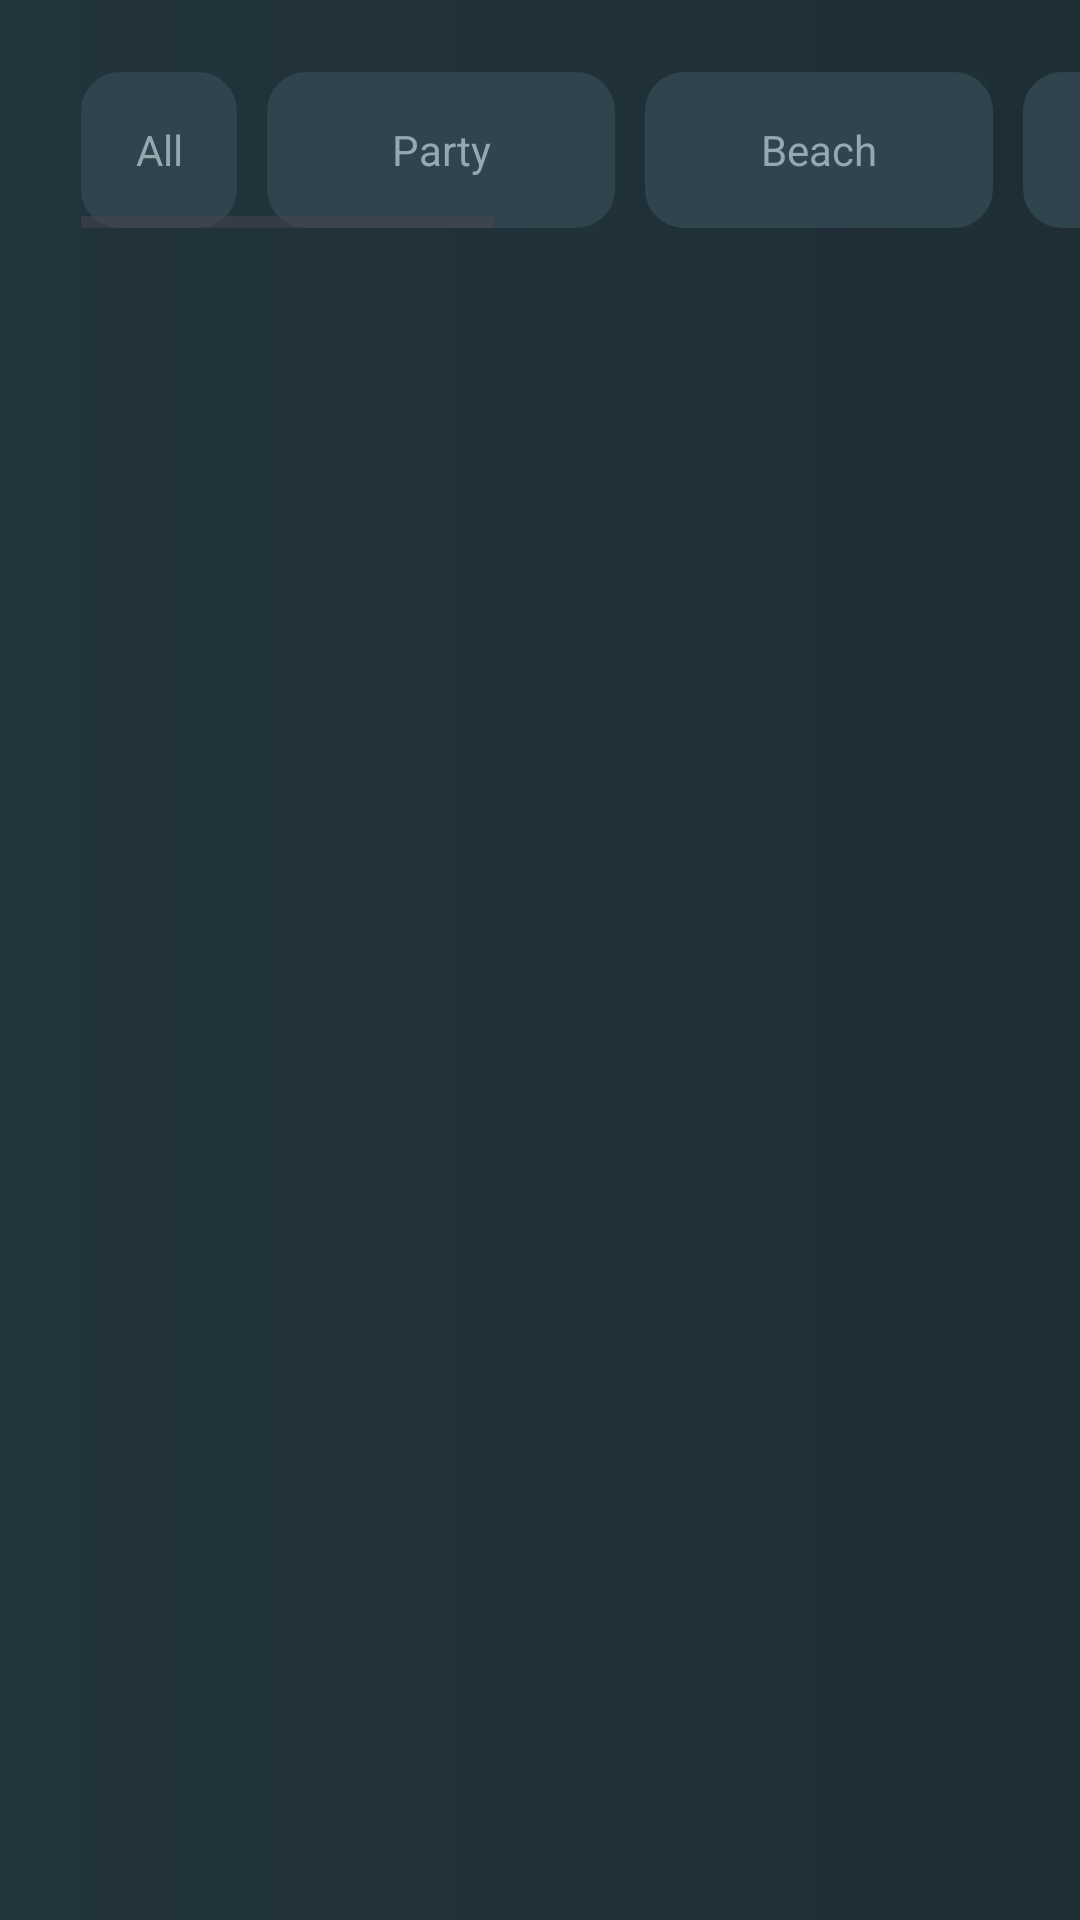

This screen was rendered from an Android layout file. Write that file and the resources it references.
<!-- AndroidManifest.xml: application theme Theme.Exercise_9 -->
<!-- res/layout/activity_main.xml -->
<?xml version="1.0" encoding="utf-8"?>
<androidx.constraintlayout.widget.ConstraintLayout xmlns:android="http://schemas.android.com/apk/res/android"
    xmlns:app="http://schemas.android.com/apk/res-auto"
    xmlns:tools="http://schemas.android.com/tools"
    android:background="@drawable/main_background"
    android:layout_width="match_parent"
    android:layout_height="match_parent"
    tools:context=".MainActivity">


    <HorizontalScrollView
        android:id="@+id/scrollableCategory"
        android:layout_width="match_parent"
        android:layout_height="52dp"
        android:layout_marginStart="27dp"
        android:layout_marginTop="24dp"
        app:layout_constraintEnd_toEndOf="parent"
        app:layout_constraintStart_toStartOf="parent"
        app:layout_constraintTop_toTopOf="parent">

        <androidx.appcompat.widget.LinearLayoutCompat
            android:layout_width="wrap_content"
            android:layout_height="wrap_content">

            <androidx.appcompat.widget.AppCompatTextView
                android:id="@+id/tvAllCategory"
                android:layout_width="52dp"
                android:layout_height="52dp"
                android:background="@drawable/category_card_background"
                android:gravity="center"
                android:text="@string/all"
                android:textColor="@color/text_color"
                android:textSize="14sp" />

            <androidx.appcompat.widget.AppCompatTextView
                android:id="@+id/tvPartyCategory"
                android:text="@string/party"
                android:textSize="14sp"
                android:gravity="center"
                android:textColor="@color/text_color"
                android:layout_width="116dp"
                android:layout_marginStart="10dp"
                android:background="@drawable/category_card_background"
                android:layout_height="match_parent"/>

                <androidx.appcompat.widget.AppCompatTextView
                    android:id="@+id/tvBeachCategory"
                    android:text="@string/beach"
                    android:textSize="14sp"
                    android:gravity="center"
                    android:textColor="@color/text_color"
                    android:layout_width="116dp"
                    android:layout_marginStart="10dp"
                    android:background="@drawable/category_card_background"
                    android:layout_height="match_parent"/>

                <androidx.appcompat.widget.AppCompatTextView
                    android:id="@+id/tvSchoolCategory"
                    android:text="@string/school"
                    android:textSize="14sp"
                    android:gravity="center"
                    android:textColor="@color/text_color"
                    android:layout_width="116dp"
                    android:layout_marginStart="10dp"
                    android:background="@drawable/category_card_background"
                    android:layout_height="match_parent"/>

                <androidx.appcompat.widget.AppCompatTextView
                    android:id="@+id/tvClubCategory"
                    android:text="@string/club"
                    android:textSize="14sp"
                    android:gravity="center"
                    android:textColor="@color/text_color"
                    android:layout_width="116dp"
                    android:layout_marginStart="10dp"
                    android:background="@drawable/category_card_background"
                    android:layout_height="match_parent"/>

                <androidx.appcompat.widget.AppCompatTextView
                    android:id="@+id/tvDenimCategory"
                    android:text="@string/denim"
                    android:textSize="14sp"
                    android:gravity="center"
                    android:textColor="@color/text_color"
                    android:layout_width="116dp"
                    android:layout_marginStart="10dp"
                    android:background="@drawable/category_card_background"
                    android:layout_height="match_parent"/>

                <androidx.appcompat.widget.AppCompatTextView
                    android:id="@+id/tvHikingCategory"
                    android:text="@string/hiking"
                    android:textSize="14sp"
                    android:gravity="center"
                    android:textColor="@color/text_color"
                    android:layout_width="116dp"
                    android:layout_marginStart="10dp"
                    android:background="@drawable/category_card_background"
                    android:layout_height="match_parent"/>

        </androidx.appcompat.widget.LinearLayoutCompat>
    </HorizontalScrollView>

    <androidx.recyclerview.widget.RecyclerView
        android:id="@+id/recycler"
        android:layout_width="match_parent"
        android:layout_height="wrap_content"
        android:layout_marginStart="28dp"
        android:layout_marginTop="10dp"
        app:layoutManager="androidx.recyclerview.widget.GridLayoutManager"
        app:layout_constraintEnd_toEndOf="parent"
        app:layout_constraintHorizontal_bias="0.0"
        app:layout_constraintStart_toStartOf="parent"
        app:layout_constraintTop_toBottomOf="@id/scrollableCategory"
        tools:listitem="@layout/shop_item" />


</androidx.constraintlayout.widget.ConstraintLayout>
<!-- res/layout/shop_item.xml (included above) -->
<?xml version="1.0" encoding="utf-8"?>
<androidx.appcompat.widget.LinearLayoutCompat xmlns:android="http://schemas.android.com/apk/res/android"
    android:layout_width="150dp"
    android:layout_height="261dp"
    android:layout_marginTop="10dp"
    android:orientation="vertical">

    <FrameLayout
        android:background="@drawable/item_background"
        android:layout_width="150dp"
        android:layout_height="210dp">

        <ImageView
            android:id="@+id/imgItemPhoto"
            android:src="@drawable/item_photo_black"
            android:layout_width="wrap_content"
            android:layout_height="wrap_content"
            android:layout_gravity="bottom|end"
            android:layout_marginEnd="5dp"/>

        <androidx.appcompat.widget.LinearLayoutCompat
            android:background="@drawable/heart_background"
            android:layout_width="36dp"
            android:layout_height="36dp"
            android:layout_marginStart="16dp"
            android:layout_marginBottom="24dp"
            android:layout_gravity="bottom|start"
            android:gravity="center">

            <ImageView
                android:src="@drawable/heart"
                android:layout_width="11dp"
                android:layout_height="10dp"/>
         </androidx.appcompat.widget.LinearLayoutCompat>
    </FrameLayout>



    <androidx.appcompat.widget.AppCompatTextView
        android:id="@+id/tvItemTitle"
        android:text="Title"
        android:layout_marginTop="10dp"
        android:textSize="14sp"
        android:textColor="@color/text_color"
        android:layout_width="wrap_content"
        android:layout_height="wrap_content"/>

    <androidx.appcompat.widget.LinearLayoutCompat
        android:layout_width="wrap_content"
        android:layout_height="20dp">

        <androidx.appcompat.widget.AppCompatTextView
            android:id="@+id/tvItemPrice"
            android:text="$120"
            android:textColor="@color/white"
            android:textSize="14sp"
            android:layout_width="wrap_content"
            android:layout_height="wrap_content"/>

        <androidx.appcompat.widget.AppCompatTextView
            android:id="@+id/tvItemCategory"
            android:text="Category"
             android:layout_marginStart="10dp"
            android:gravity="center"
            android:textSize="14sp"
            android:textColor="@color/text_color"
            android:layout_width="wrap_content"
            android:layout_height="match_parent"/>


    </androidx.appcompat.widget.LinearLayoutCompat>




    


</androidx.appcompat.widget.LinearLayoutCompat>
<!-- resources referenced by this layout -->
<resources>
  <color name="text_color">#96A7AF</color>
  <color name="white">#FFFFFFFF</color>
  <!-- drawable category_card_background (drawable) -->
  <?xml version="1.0" encoding="utf-8"?>
  <shape xmlns:android="http://schemas.android.com/apk/res/android" android:shape="rectangle">
  
      <solid android:color="@color/category_gray"/>
      <corners android:radius="13dp"/>
  </shape>
  <!-- drawable item_background (drawable) -->
  <?xml version="1.0" encoding="utf-8"?>
  <shape xmlns:android="http://schemas.android.com/apk/res/android" android:shape="rectangle">
      <solid android:color="@color/item_background"/>
      <corners android:radius="25dp"/>
  </shape>
  <!-- drawable item_photo_black: png bitmap (drawable, 21967 bytes) -->
  <!-- drawable main_background (drawable) -->
  <?xml version="1.0" encoding="utf-8"?>
  <shape xmlns:android="http://schemas.android.com/apk/res/android" android:shape="rectangle">
  
      <gradient android:startColor="@color/background_start_gradient_gray"
          android:endColor="@color/background_end_gradient_gray"/>
  </shape>
  <string name="all">All</string>
  <string name="beach">Beach</string>
  <string name="club">Club</string>
  <string name="denim">Denim</string>
  <string name="hiking">Hiking</string>
  <string name="party">Party</string>
  <string name="school">School</string>
  <style name="Theme.Exercise_9" parent="Base.Theme.Exercise_9" />
  <color name="category_gray">#30444E</color>
  <color name="item_background">#EDF1FA</color>
  <color name="background_start_gradient_gray">#22343C</color>
  <color name="background_end_gradient_gray">#1F2E35</color>
  <style name="Base.Theme.Exercise_9" parent="Theme.Material3.DayNight.NoActionBar">
          
          
      </style>
</resources>
